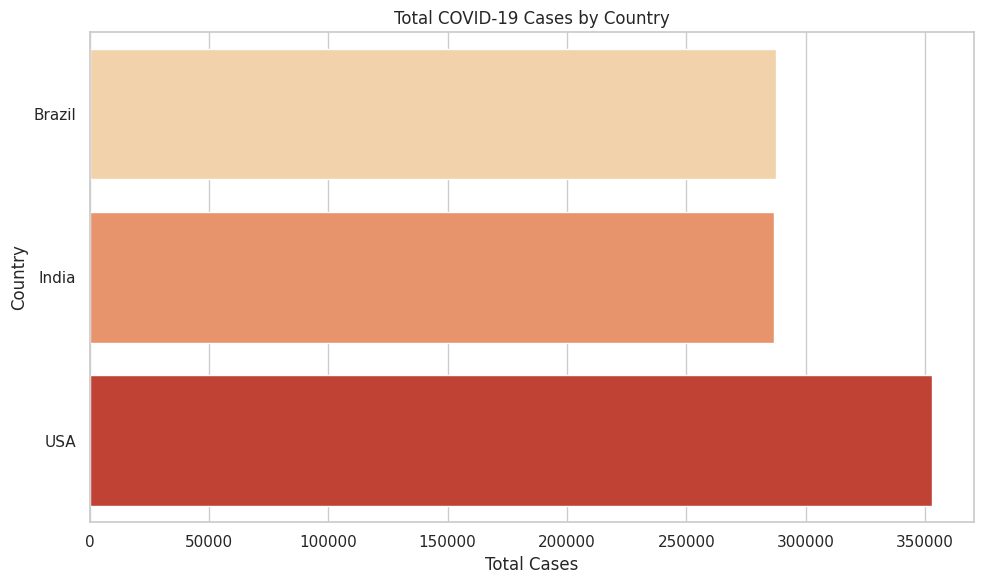

Write the Python code that produced this figure.
import pandas as pd
import matplotlib.pyplot as plt
import seaborn as sns
import numpy as np
from datetime import datetime

# Simulate sample COVID-19 dataset
data = {
    'date': pd.date_range(start='2021-01-01', periods=10, freq='D').tolist() * 3,
    'country': ['USA'] * 10 + ['India'] * 10 + ['Brazil'] * 10,
    'new_cases': np.random.randint(10000, 50000, size=30),
    'new_deaths': np.random.randint(100, 1000, size=30),
}

df = pd.DataFrame(data)
df['date'] = pd.to_datetime(df['date'])
df.head()

# Group by country and calculate totals
summary = df.groupby('country').agg({
    'new_cases': 'sum',
    'new_deaths': 'sum'
}).reset_index()
summary

sns.set(style='whitegrid')

# Bar plot for total cases
plt.figure(figsize=(10, 6))
sns.barplot(x='new_cases', y='country', data=summary, palette='OrRd')
plt.title('Total COVID-19 Cases by Country')
plt.xlabel('Total Cases')
plt.ylabel('Country')
plt.tight_layout()
plt.show()